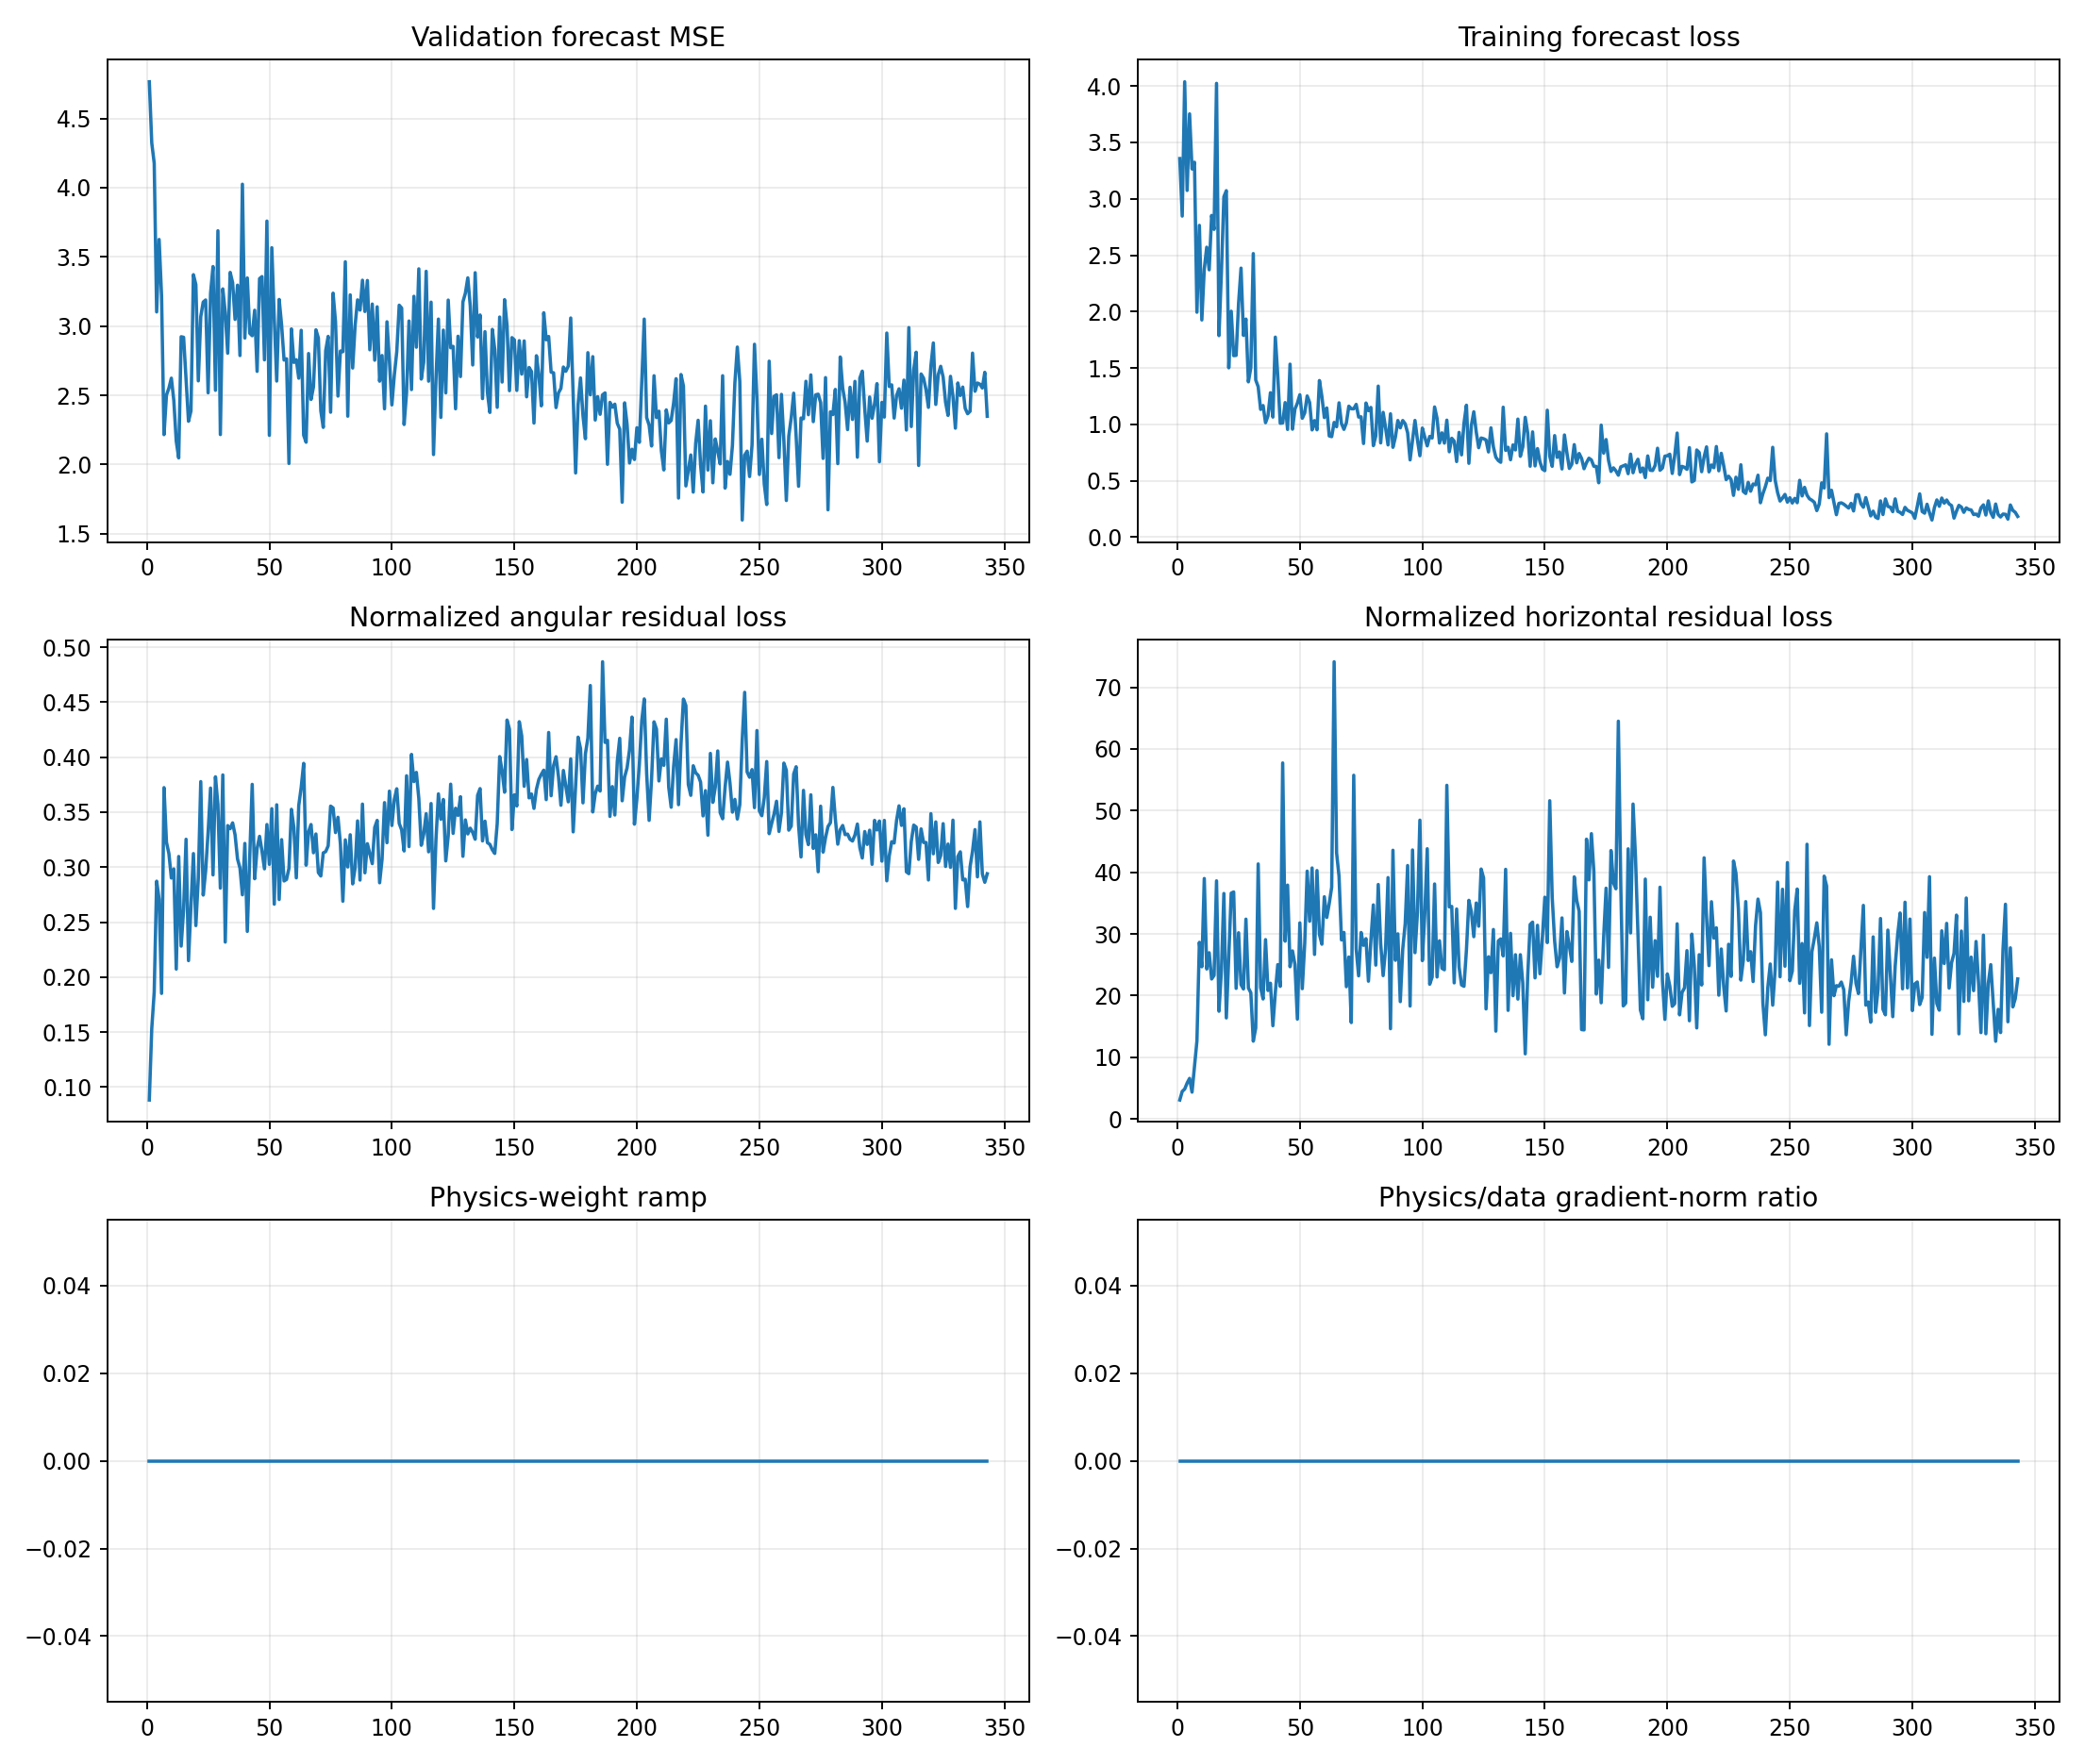

Values plotted in this chart, from the file beside it:
epoch, target_physics_weight, current_physics_weight, validation_forecast_mse, physics_to_data_gradient_ratio, train_total, train_data, train_cartpole_physics, train_angular_physics, train_horizontal_physics, train_data_gradient_l2, train_physics_gradient_l2
1, 0.0, 0.0, 4.765, 0.0, 3.357, 3.357, 3.151, 0.08829, 3.062, 0.6683, 4.178
2, 0.0, 0.0, 4.323, 0.0, 2.847, 2.847, 4.608, 0.1532, 4.455, 1.644, 2.228
3, 0.0, 0.0, 4.177, 0.0, 4.038, 4.038, 5.021, 0.1864, 4.835, 10.02, 16.92
4, 0.0, 0.0, 3.102, 0.0, 3.074, 3.074, 6.098, 0.2872, 5.811, 2.517, 7.137
5, 0.0, 0.0, 3.626, 0.0, 3.753, 3.753, 6.839, 0.2707, 6.568, 3.105, 14.11
6, 0.0, 0.0, 3.219, 0.0, 3.264, 3.264, 4.523, 0.1852, 4.338, 3.889, 19.51
7, 0.0, 0.0, 2.216, 0.0, 3.325, 3.325, 8.876, 0.3723, 8.504, 3.953, 12.53
8, 0.0, 0.0, 2.502, 0.0, 1.994, 1.994, 12.96, 0.3227, 12.64, 2.565, 15.93
9, 0.0, 0.0, 2.551, 0.0, 2.764, 2.764, 28.95, 0.3123, 28.64, 3.35, 39.94
10, 0.0, 0.0, 2.624, 0.0, 1.926, 1.926, 24.97, 0.2901, 24.68, 4.223, 303.1
11, 0.0, 0.0, 2.463, 0.0, 2.378, 2.378, 39.29, 0.2984, 38.99, 4.727, 275.2
12, 0.0, 0.0, 2.168, 0.0, 2.571, 2.571, 24.52, 0.2073, 24.31, 6.804, 162.4
13, 0.0, 0.0, 2.048, 0.0, 2.37, 2.37, 27.26, 0.3097, 26.95, 2.379, 21.43
14, 0.0, 0.0, 2.923, 0.0, 2.853, 2.853, 22.92, 0.2282, 22.69, 41.49, 235.4
15, 0.0, 0.0, 2.919, 0.0, 2.729, 2.729, 23.54, 0.2614, 23.28, 5.008, 77.89
16, 0.0, 0.0, 2.618, 0.0, 4.024, 4.024, 38.93, 0.3253, 38.61, 38.08, 670.7
17, 0.0, 0.0, 2.312, 0.0, 1.787, 1.787, 17.68, 0.215, 17.46, 3.104, 325.2
18, 0.0, 0.0, 2.387, 0.0, 2.352, 2.352, 24.41, 0.2648, 24.15, 1.537, 291.9
19, 0.0, 0.0, 3.372, 0.0, 3.018, 3.018, 36.87, 0.3123, 36.56, 3.509, 109.2
20, 0.0, 0.0, 3.299, 0.0, 3.072, 3.072, 16.62, 0.2469, 16.38, 4.111, 27.02
21, 0.0, 0.0, 2.604, 0.0, 1.501, 1.501, 26.63, 0.29, 26.34, 5.265, 63.7
22, 0.0, 0.0, 3.068, 0.0, 2.003, 2.003, 37, 0.3778, 36.62, 1.753, 23
23, 0.0, 0.0, 3.173, 0.0, 1.609, 1.609, 37.08, 0.2746, 36.81, 3.587, 20.45
24, 0.0, 0.0, 3.189, 0.0, 1.611, 1.611, 21.47, 0.2966, 21.17, 7.121, 7.679
25, 0.0, 0.0, 2.518, 0.0, 2.074, 2.074, 30.52, 0.3317, 30.19, 8.644, 29.91
26, 0.0, 0.0, 3.237, 0.0, 2.385, 2.385, 22.15, 0.3719, 21.78, 6.329, 23.49
27, 0.0, 0.0, 3.43, 0.0, 1.789, 1.789, 21.36, 0.2929, 21.07, 4.359, 49.49
28, 0.0, 0.0, 2.536, 0.0, 1.933, 1.933, 32.78, 0.3821, 32.4, 5.181, 110.1
29, 0.0, 0.0, 3.689, 0.0, 1.377, 1.377, 21.59, 0.3568, 21.23, 4.316, 32.39
30, 0.0, 0.0, 2.216, 0.0, 1.503, 1.503, 20.74, 0.2809, 20.46, 12.35, 11.04
31, 0.0, 0.0, 3.269, 0.0, 2.514, 2.514, 12.99, 0.3838, 12.6, 7.746, 47.26
32, 0.0, 0.0, 3.098, 0.0, 1.393, 1.393, 14.98, 0.2319, 14.75, 16.42, 97.71
33, 0.0, 0.0, 2.804, 0.0, 1.334, 1.334, 41.69, 0.3378, 41.35, 4.415, 88.49
34, 0.0, 0.0, 3.388, 0.0, 1.133, 1.133, 21.64, 0.3349, 21.3, 6.137, 193
35, 0.0, 0.0, 3.314, 0.0, 1.167, 1.167, 19.79, 0.3402, 19.45, 3.524, 72.51
36, 0.0, 0.0, 3.048, 0.0, 1.015, 1.015, 29.4, 0.3294, 29.07, 2.884, 214.4
37, 0.0, 0.0, 3.295, 0.0, 1.075, 1.075, 21.13, 0.3075, 20.82, 2.589, 144.6
38, 0.0, 0.0, 2.787, 0.0, 1.28, 1.28, 22.31, 0.2992, 22.01, 7.974, 37.71
39, 0.0, 0.0, 4.025, 0.0, 1.064, 1.064, 15.39, 0.2748, 15.11, 5.338, 92.44
40, 0.0, 0.0, 2.914, 0.0, 1.773, 1.773, 20.85, 0.3215, 20.53, 3.856, 127.8
41, 0.0, 0.0, 3.348, 0.0, 1.428, 1.428, 25.26, 0.2416, 25.02, 22.13, 27.54
42, 0.0, 0.0, 2.948, 0.0, 1.01, 1.01, 21.8, 0.3104, 21.49, 5.892, 181
43, 0.0, 0.0, 2.93, 0.0, 1.012, 1.012, 58.11, 0.3752, 57.73, 10.87, 33.69
44, 0.0, 0.0, 3.114, 0.0, 1.193, 1.193, 29.12, 0.2894, 28.83, 14.28, 196.9
45, 0.0, 0.0, 2.673, 0.0, 0.9549, 0.9549, 38.23, 0.3171, 37.92, 11.06, 145.7
46, 0.0, 0.0, 3.343, 0.0, 1.534, 1.534, 25.01, 0.328, 24.68, 10.84, 164.1
47, 0.0, 0.0, 3.358, 0.0, 0.957, 0.957, 27.56, 0.3144, 27.25, 6.738, 59.74
48, 0.0, 0.0, 2.756, 0.0, 1.136, 1.136, 25.36, 0.2985, 25.07, 3.979, 132
49, 0.0, 0.0, 3.759, 0.0, 1.188, 1.188, 16.52, 0.3387, 16.18, 24.66, 41.87
50, 0.0, 0.0, 2.211, 0.0, 1.263, 1.263, 32.09, 0.3025, 31.79, 9.876, 86.48
51, 0.0, 0.0, 3.566, 0.0, 1.054, 1.054, 21.48, 0.3532, 21.12, 17.57, 34.58
52, 0.0, 0.0, 3.054, 0.0, 1.102, 1.102, 28.73, 0.2663, 28.47, 4.35, 76.62
53, 0.0, 0.0, 2.603, 0.0, 1.252, 1.252, 40.54, 0.3567, 40.18, 5.891, 72.64
54, 0.0, 0.0, 3.192, 0.0, 1.194, 1.194, 32.33, 0.2706, 32.06, 5.705, 135.1
55, 0.0, 0.0, 3.008, 0.0, 0.9505, 0.9505, 41.02, 0.325, 40.7, 2.186, 16.13
56, 0.0, 0.0, 2.754, 0.0, 1.033, 1.033, 26.96, 0.2874, 26.68, 6.478, 124.3
57, 0.0, 0.0, 2.764, 0.0, 0.9514, 0.9514, 40.57, 0.2888, 40.28, 10.24, 178.7
58, 0.0, 0.0, 2.007, 0.0, 1.388, 1.388, 30.23, 0.299, 29.93, 12.08, 403.7
59, 0.0, 0.0, 2.979, 0.0, 1.247, 1.247, 28.68, 0.3525, 28.33, 12.37, 361
60, 0.0, 0.0, 2.738, 0.0, 1.06, 1.06, 36.36, 0.3359, 36.03, 4.392, 257.2
... 283 more rows
